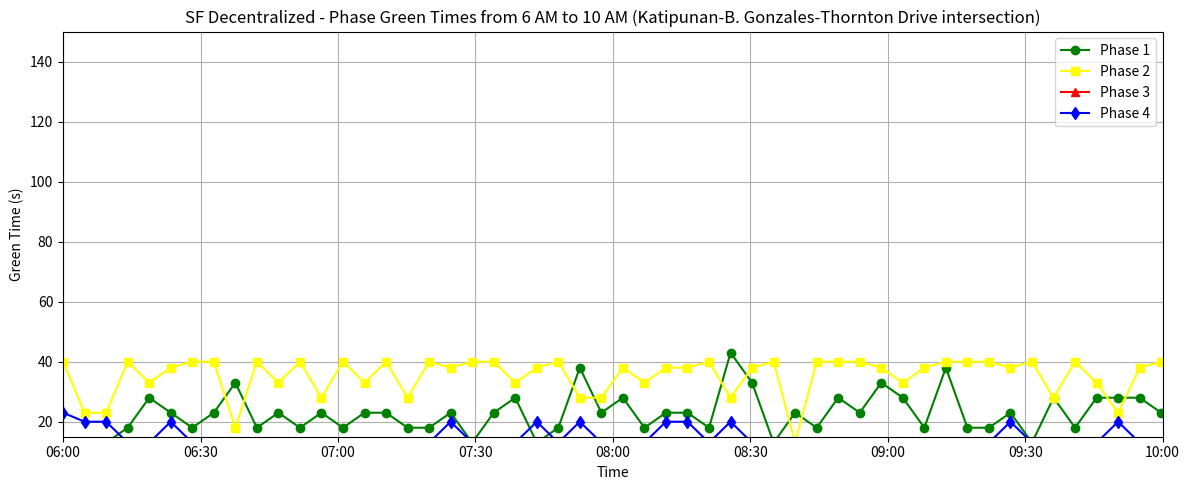

This chart was generated by the following Python code:
import matplotlib.pyplot as plt
import datetime
import matplotlib.dates as mdates

# Define the green times for each phase
phase1_times = [float(x) for x in ['1.00', '13.00', '13.00', '18.00', '28.00', '23.00', '18.00', '23.00', '33.00', '18.00', '23.00', '18.00', '23.00', '18.00', '23.00', '23.00', '18.00', '18.00', '23.00', '13.00', '23.00', '28.00', '13.00', '18.00', '38.00', '23.00', '28.00', '18.00', '23.00', '23.00', '18.00', '43.00', '33.00', '13.00', '23.00', '18.00', '28.00', '23.00', '33.00', '28.00', '18.00', '38.00', '18.00', '18.00', '23.00', '13.00', '28.00', '18.00', '28.00', '28.00', '28.00', '23.00', '23.00', '28.00', '23.00', '28.00', '33.00', '18.00', '18.00', '28.00', '38.00', '28.00', '18.00', '33.00', '18.00', '23.00', '23.00', '53.00', '18.00', '28.00', '18.00', '38.00', '23.00', '33.00', '28.00', '23.00', '23.00', '23.00', '23.00', '38.00', '23.00', '23.00', '33.00', '33.00', '23.00', '28.00', '23.00', '38.00', '33.00', '23.00', '23.00', '38.00', '28.00', '28.00', '18.00', '23.00', '23.00', '33.00', '23.00', '28.00', '13.00', '23.00', '38.00', '28.00', '38.00', '43.00', '23.00', '23.00', '23.00', '18.00', '23.00', '38.00', '23.00', '18.00', '23.00', '23.00', '13.00', '13.00', '23.00', '33.00', '23.00', '23.00', '13.00', '18.00', '18.00', '18.00', '33.00', '23.00', '23.00', '13.00', '28.00', '13.00', '33.00', '18.00', '15.00', '5.00']]
phase2_times = [float(x) for x in ['40.00', '23.00', '23.00', '40.00', '33.00', '38.00', '40.00', '40.00', '18.00', '40.00', '33.00', '40.00', '28.00', '40.00', '33.00', '40.00', '28.00', '40.00', '38.00', '40.00', '40.00', '33.00', '38.00', '40.00', '28.00', '28.00', '38.00', '33.00', '38.00', '38.00', '40.00', '28.00', '38.00', '40.00', '13.00', '40.00', '40.00', '40.00', '38.00', '33.00', '38.00', '40.00', '40.00', '40.00', '38.00', '40.00', '28.00', '40.00', '33.00', '23.00', '38.00', '40.00', '40.00', '40.00', '18.00', '40.00', '28.00', '40.00', '23.00', '40.00', '33.00', '23.00', '28.00', '28.00', '28.00', '33.00', '40.00', '18.00', '40.00', '38.00', '40.00', '38.00', '40.00', '40.00', '23.00', '38.00', '40.00', '18.00', '40.00', '33.00', '28.00', '40.00', '23.00', '28.00', '33.00', '33.00', '33.00', '40.00', '40.00', '23.00', '28.00', '40.00', '33.00', '40.00', '23.00', '13.00', '40.00', '40.00', '38.00', '23.00', '18.00', '40.00', '28.00', '23.00', '28.00', '23.00', '40.00', '40.00', '33.00', '38.00', '40.00', '18.00', '38.00', '40.00', '40.00', '23.00', '40.00', '40.00', '38.00', '33.00', '40.00', '33.00', '40.00', '40.00', '40.00', '40.00', '33.00', '33.00', '40.00', '40.00', '33.00', '40.00', '38.00', '23.00', '5.00', '5.00']]
phase3_times = [float(x) for x in ['3.00', '5.00', '8.00', '1.00', '13.00', '8.00', '1.00', '1.00', '13.00', '1.00', '13.00', '1.00', '13.00', '1.00', '13.00', '1.00', '13.00', '1.00', '13.00', '1.00', '1.00', '13.00', '8.00', '1.00', '13.00', '13.00', '13.00', '13.00', '13.00', '8.00', '1.00', '8.00', '13.00', '1.00', '13.00', '1.00', '1.00', '1.00', '13.00', '13.00', '13.00', '1.00', '1.00', '1.00', '8.00', '1.00', '13.00', '1.00', '13.00', '13.00', '13.00', '1.00', '1.00', '1.00', '8.00', '1.00', '13.00', '1.00', '8.00', '1.00', '13.00', '13.00', '13.00', '13.00', '13.00', '13.00', '1.00', '13.00', '1.00', '13.00', '1.00', '13.00', '1.00', '1.00', '13.00', '13.00', '1.00', '8.00', '1.00', '13.00', '13.00', '1.00', '13.00', '13.00', '13.00', '13.00', '13.00', '1.00', '1.00', '13.00', '13.00', '1.00', '13.00', '1.00', '13.00', '13.00', '1.00', '1.00', '13.00', '13.00', '13.00', '1.00', '13.00', '5.00', '13.00', '13.00', '1.00', '1.00', '8.00', '13.00', '1.00', '13.00', '8.00', '1.00', '1.00', '13.00', '1.00', '1.00', '10.00', '13.00', '1.00', '8.00', '1.00', '1.00', '1.00', '1.00', '8.00', '13.00', '1.00', '1.00', '8.00', '1.00', '8.00', '5.00', '5.00', '5.00']]
phase4_times = [float(x) for x in ['23.00', '20.00', '20.00', '13.00', '13.00', '20.00', '13.00', '13.00', '13.00', '13.00', '13.00', '13.00', '13.00', '13.00', '13.00', '13.00', '13.00', '13.00', '20.00', '13.00', '13.00', '13.00', '20.00', '13.00', '20.00', '13.00', '13.00', '13.00', '20.00', '20.00', '13.00', '20.00', '13.00', '13.00', '13.00', '13.00', '13.00', '13.00', '13.00', '13.00', '13.00', '13.00', '13.00', '13.00', '20.00', '13.00', '13.00', '13.00', '13.00', '20.00', '13.00', '13.00', '13.00', '13.00', '20.00', '13.00', '20.00', '13.00', '20.00', '13.00', '20.00', '13.00', '20.00', '20.00', '13.00', '13.00', '13.00', '13.00', '13.00', '20.00', '13.00', '13.00', '13.00', '13.00', '13.00', '20.00', '13.00', '20.00', '13.00', '13.00', '13.00', '13.00', '13.00', '13.00', '20.00', '13.00', '13.00', '13.00', '13.00', '13.00', '20.00', '13.00', '13.00', '13.00', '13.00', '13.00', '13.00', '13.00', '13.00', '13.00', '13.00', '13.00', '13.00', '20.00', '13.00', '20.00', '13.00', '13.00', '20.00', '20.00', '13.00', '20.00', '20.00', '13.00', '13.00', '20.00', '13.00', '13.00', '20.00', '20.00', '13.00', '20.00', '13.00', '13.00', '13.00', '13.00', '20.00', '13.00', '13.00', '13.00', '20.00', '13.00', '20.00', '10.00', '5.00', '5.00']]

print(len(phase1_times))
print(len(phase2_times))
print(len(phase3_times))
print(len(phase4_times))

# Generate time intervals from 6:00 AM to 10:00 AM, distributed over 52 points
start_time = datetime.datetime.strptime("06:00", "%H:%M")
time_intervals = [start_time + datetime.timedelta(minutes=4.7 * i) for i in range(len(phase1_times))]

# Plotting
plt.figure(figsize=(12, 5))
plt.plot(time_intervals, phase1_times, marker='o', label='Phase 1', color = 'green')
plt.plot(time_intervals, phase2_times, marker='s', label='Phase 2', color = 'yellow')
plt.plot(time_intervals, phase3_times, marker='^', label='Phase 3', color = 'red')
plt.plot(time_intervals, phase4_times, marker='d', label='Phase 4', color = 'blue')
plt.title("SF Decentralized - Phase Green Times from 6 AM to 10 AM (Katipunan-B. Gonzales-Thornton Drive intersection)")
plt.xlabel("Time")
plt.ylabel("Green Time (s)")

# Setting x-axis ticks to 15-minute intervals
minutes = mdates.MinuteLocator(interval=30)
time_format = mdates.DateFormatter('%H:%M')
plt.gca().xaxis.set_major_locator(minutes)
plt.gca().xaxis.set_major_formatter(time_format)

# Setting x-axis limits
end_time = start_time + datetime.timedelta(hours=4)
plt.xlim([start_time, end_time])
plt.ylim([15,150])

plt.grid(True)

# Add the legend
plt.legend()

plt.tight_layout()
plt.show()